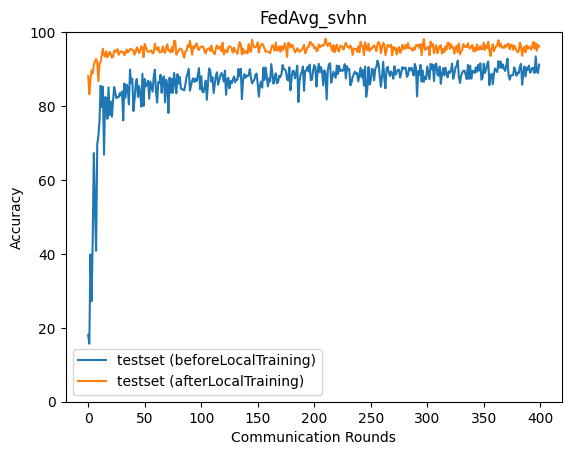

Values plotted in this chart, from the file beside it:
epoch, accuracy_test_before, accuracy_test_after
0, 18.09, 88.13
1, 15.69, 83.19
2, 39.82, 87.2
3, 27.24, 89.62
4, 43.78, 88.85
5, 67.27, 91.08
6, 52.05, 92.1
7, 40.85, 92.68
8, 69.6, 91.99
9, 71.87, 86.75
10, 76.02, 91.42
11, 85.47, 91.92
12, 79.74, 93.75
13, 85.23, 95.52
14, 66.83, 93.74
15, 82.42, 93.38
16, 82.16, 94.78
17, 76.54, 93.21
18, 85.05, 93.79
19, 77.58, 94.68
20, 81.22, 94.03
21, 77.12, 93.08
22, 81.5, 93.42
23, 85.15, 95.02
24, 83.54, 94.82
25, 82.09, 94.7
26, 82.47, 95.41
27, 82.43, 93.85
28, 83.49, 94.5
29, 82.85, 94.83
30, 83.93, 94.51
31, 76.1, 94.7
32, 86.09, 93.77
33, 82.29, 94.37
34, 85.78, 95.29
35, 84.99, 94.46
36, 80.47, 94.85
37, 89.87, 95.36
38, 86.3, 95.46
39, 87.38, 95.13
40, 78.63, 95.15
41, 81.71, 93.92
42, 85.98, 94.52
43, 87.33, 95.89
44, 82.46, 95.47
45, 85.42, 94.35
46, 83.23, 94.89
47, 79.86, 96.17
48, 88.75, 95.65
49, 80.05, 93.23
50, 87.33, 96.84
51, 85.32, 95.89
52, 85.63, 94.98
53, 86.86, 94.67
54, 81.99, 94.71
55, 86.63, 94.88
56, 85.32, 95.05
57, 83.91, 94.21
58, 87.97, 94.47
59, 89.84, 96.89
... 340 more rows
